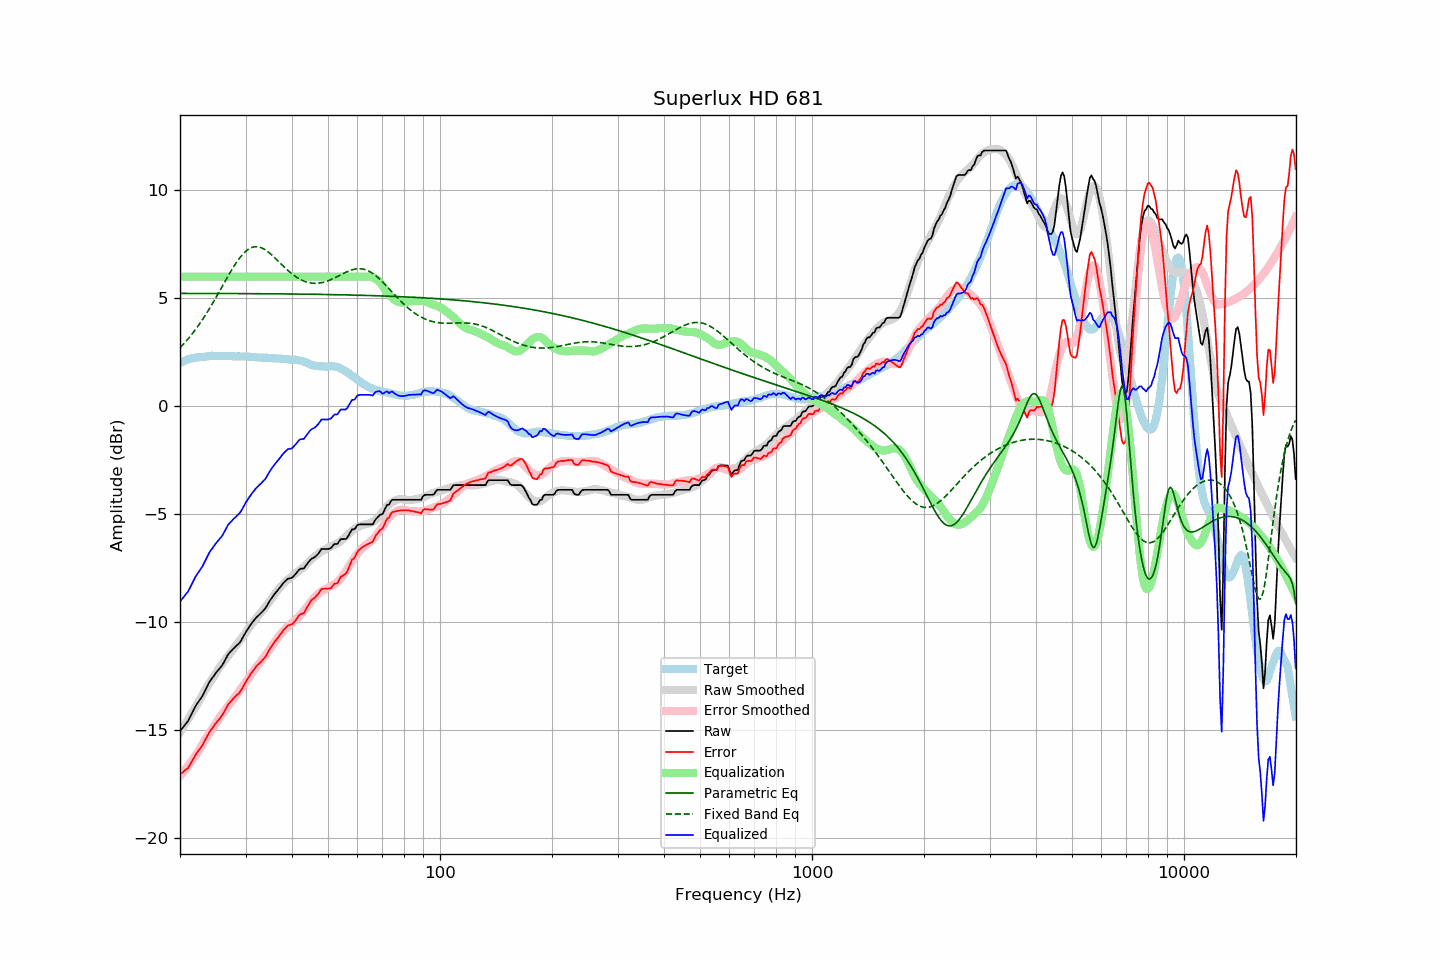

Source data for this figure (header and first rows):
frequency, raw, error, smoothed, error_smoothed, equalization, parametric_eq, fixed_band_eq, equalized_raw, equalized_smoothed, target
20.00, -15.05, -17.05, -15.10, -17.13, 6.00, 5.22, 2.70, -9.05, -9.10, 2.00
20.20, -14.96, -17.00, -14.99, -17.04, 6.00, 5.22, 2.78, -8.96, -8.99, 2.04
20.40, -14.87, -16.94, -14.87, -16.95, 6.00, 5.22, 2.86, -8.87, -8.87, 2.07
20.61, -14.77, -16.87, -14.75, -16.86, 6.00, 5.22, 2.94, -8.77, -8.75, 2.10
20.81, -14.68, -16.82, -14.63, -16.76, 6.00, 5.22, 3.03, -8.68, -8.63, 2.14
21.02, -14.59, -16.77, -14.51, -16.67, 6.00, 5.22, 3.11, -8.59, -8.51, 2.18
21.23, -14.44, -16.63, -14.39, -16.57, 6.00, 5.22, 3.20, -8.44, -8.39, 2.19
21.44, -14.28, -16.50, -14.27, -16.47, 6.00, 5.22, 3.29, -8.28, -8.27, 2.21
21.66, -14.14, -16.37, -14.14, -16.36, 6.00, 5.22, 3.39, -8.14, -8.14, 2.23
21.87, -13.99, -16.24, -14.02, -16.26, 6.00, 5.22, 3.49, -7.99, -8.02, 2.24
22.09, -13.85, -16.12, -13.90, -16.15, 6.00, 5.22, 3.59, -7.85, -7.90, 2.26
22.31, -13.74, -16.01, -13.77, -16.04, 6.00, 5.22, 3.69, -7.74, -7.77, 2.26
22.54, -13.64, -15.91, -13.63, -15.91, 6.00, 5.22, 3.79, -7.64, -7.63, 2.27
22.76, -13.53, -15.81, -13.50, -15.78, 6.00, 5.22, 3.90, -7.53, -7.50, 2.28
22.99, -13.42, -15.70, -13.36, -15.65, 6.00, 5.22, 4.01, -7.42, -7.36, 2.28
23.22, -13.27, -15.56, -13.23, -15.53, 6.00, 5.22, 4.13, -7.27, -7.23, 2.29
23.45, -13.12, -15.41, -13.10, -15.40, 6.00, 5.22, 4.24, -7.12, -7.10, 2.30
23.69, -12.97, -15.28, -12.98, -15.29, 6.00, 5.22, 4.36, -6.97, -6.98, 2.31
23.92, -12.81, -15.13, -12.87, -15.18, 6.00, 5.22, 4.48, -6.81, -6.87, 2.32
24.16, -12.70, -15.02, -12.75, -15.07, 6.00, 5.22, 4.60, -6.70, -6.75, 2.33
24.40, -12.59, -14.93, -12.64, -14.96, 6.00, 5.22, 4.73, -6.59, -6.64, 2.34
24.65, -12.50, -14.82, -12.52, -14.84, 6.00, 5.22, 4.86, -6.50, -6.52, 2.33
24.89, -12.38, -14.71, -12.40, -14.73, 6.00, 5.22, 4.98, -6.38, -6.40, 2.33
25.14, -12.30, -14.62, -12.29, -14.61, 6.00, 5.22, 5.11, -6.30, -6.29, 2.33
25.39, -12.20, -14.53, -12.17, -14.50, 6.00, 5.22, 5.25, -6.20, -6.17, 2.33
25.65, -12.12, -14.44, -12.06, -14.39, 6.00, 5.22, 5.38, -6.12, -6.06, 2.32
25.91, -12.03, -14.34, -11.96, -14.28, 6.00, 5.22, 5.51, -6.03, -5.96, 2.31
26.16, -11.90, -14.23, -11.86, -14.18, 6.00, 5.22, 5.64, -5.90, -5.86, 2.32
26.43, -11.77, -14.09, -11.76, -14.08, 6.00, 5.22, 5.78, -5.77, -5.76, 2.32
26.69, -11.63, -13.95, -11.66, -13.98, 6.00, 5.22, 5.91, -5.63, -5.66, 2.32
26.96, -11.49, -13.81, -11.57, -13.89, 6.00, 5.22, 6.04, -5.49, -5.57, 2.32
27.23, -11.41, -13.73, -11.47, -13.79, 6.00, 5.22, 6.17, -5.41, -5.47, 2.32
27.50, -11.33, -13.65, -11.38, -13.69, 6.00, 5.22, 6.29, -5.33, -5.38, 2.32
27.77, -11.25, -13.55, -11.28, -13.59, 6.00, 5.22, 6.41, -5.25, -5.28, 2.31
28.05, -11.18, -13.48, -11.18, -13.49, 6.00, 5.22, 6.53, -5.18, -5.18, 2.31
28.33, -11.11, -13.40, -11.08, -13.39, 6.00, 5.22, 6.65, -5.11, -5.08, 2.30
28.62, -11.04, -13.34, -10.98, -13.29, 6.00, 5.22, 6.75, -5.04, -4.98, 2.31
28.90, -10.97, -13.27, -10.88, -13.19, 6.00, 5.22, 6.85, -4.97, -4.88, 2.31
29.19, -10.86, -13.15, -10.78, -13.09, 6.00, 5.22, 6.95, -4.86, -4.78, 2.30
29.48, -10.73, -13.03, -10.68, -12.98, 6.00, 5.21, 7.03, -4.73, -4.68, 2.30
29.78, -10.59, -12.89, -10.58, -12.88, 6.00, 5.21, 7.11, -4.59, -4.58, 2.30
30.08, -10.46, -12.76, -10.48, -12.77, 6.00, 5.21, 7.18, -4.46, -4.48, 2.30
30.38, -10.35, -12.64, -10.37, -12.66, 6.00, 5.21, 7.24, -4.35, -4.37, 2.29
30.68, -10.23, -12.52, -10.26, -12.55, 6.00, 5.21, 7.29, -4.23, -4.26, 2.29
30.99, -10.12, -12.40, -10.16, -12.44, 6.00, 5.21, 7.33, -4.12, -4.16, 2.28
31.30, -10.02, -12.30, -10.06, -12.34, 6.00, 5.21, 7.36, -4.02, -4.06, 2.28
31.61, -9.93, -12.20, -9.96, -12.24, 6.00, 5.21, 7.38, -3.93, -3.96, 2.28
31.93, -9.83, -12.09, -9.87, -12.13, 6.00, 5.21, 7.38, -3.83, -3.87, 2.27
32.24, -9.76, -12.01, -9.77, -12.04, 6.00, 5.21, 7.38, -3.76, -3.77, 2.25
32.57, -9.69, -11.94, -9.68, -11.94, 6.00, 5.21, 7.37, -3.69, -3.68, 2.25
32.89, -9.62, -11.87, -9.59, -11.84, 6.00, 5.21, 7.35, -3.62, -3.59, 2.25
33.22, -9.54, -11.79, -9.50, -11.75, 6.00, 5.21, 7.32, -3.54, -3.50, 2.25
33.55, -9.46, -11.70, -9.41, -11.65, 6.00, 5.21, 7.29, -3.46, -3.41, 2.25
33.89, -9.38, -11.62, -9.31, -11.56, 6.00, 5.21, 7.24, -3.38, -3.31, 2.25
34.23, -9.26, -11.50, -9.22, -11.46, 6.00, 5.21, 7.19, -3.26, -3.22, 2.24
34.57, -9.13, -11.36, -9.12, -11.35, 6.00, 5.21, 7.14, -3.13, -3.12, 2.23
34.92, -9.00, -11.23, -9.02, -11.25, 6.00, 5.21, 7.07, -3.00, -3.02, 2.23
35.27, -8.89, -11.12, -8.91, -11.14, 6.00, 5.21, 7.01, -2.89, -2.91, 2.23
35.62, -8.79, -11.00, -8.80, -11.03, 6.00, 5.20, 6.94, -2.79, -2.80, 2.22
35.97, -8.69, -10.90, -8.70, -10.91, 6.00, 5.20, 6.87, -2.69, -2.70, 2.21
... 635 more rows
